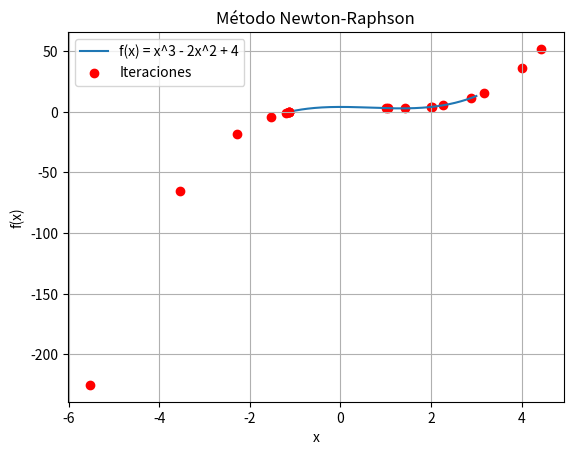

This figure's Python source:
import numpy as np
import matplotlib.pyplot as plt

def funcion(x):
    return x**3 - 2*x**2 + 4

def derivada(x):
    return 3*x**2 - 4*x

def newton_raphson(funcion, derivada, x_inicial, error, max_iter):
    x = x_inicial
    iteraciones_x = [x]  # Almacenar las iteraciones para la gráfica
    for i in range(max_iter):
        x_siguiente = x - funcion(x) / derivada(x)
        error_absoluto = abs(x_siguiente - x)
        iteraciones_x.append(x_siguiente)
        if error_absoluto < error:
            return x_siguiente, i, iteraciones_x
        x = x_siguiente
    return None, max_iter, iteraciones_x

x_inicial = 2
error_deseado = 1e-6
max_iteraciones = 100

raiz, iteraciones, iteraciones_x = newton_raphson(funcion, derivada, x_inicial, error_deseado, max_iteraciones)

if raiz is not None:
    print(f"Raíz encontrada: {raiz}")
    print(f"Iteraciones requeridas: {iteraciones}")
else:
    print("El método no convergió después de un número máximo de iteraciones.")

# Crear un rango de valores para la gráfica
x_valores = np.linspace(-1, 3, 400)
y_valores = funcion(x_valores)

# Graficar la función y las iteraciones
plt.plot(x_valores, y_valores, label="f(x) = x^3 - 2x^2 + 4")
plt.scatter(iteraciones_x, [funcion(x) for x in iteraciones_x], color='red', label="Iteraciones", marker='o')
plt.xlabel("x")
plt.ylabel("f(x)")
plt.title("Método Newton-Raphson")
plt.legend()
plt.grid(True)
plt.show()
